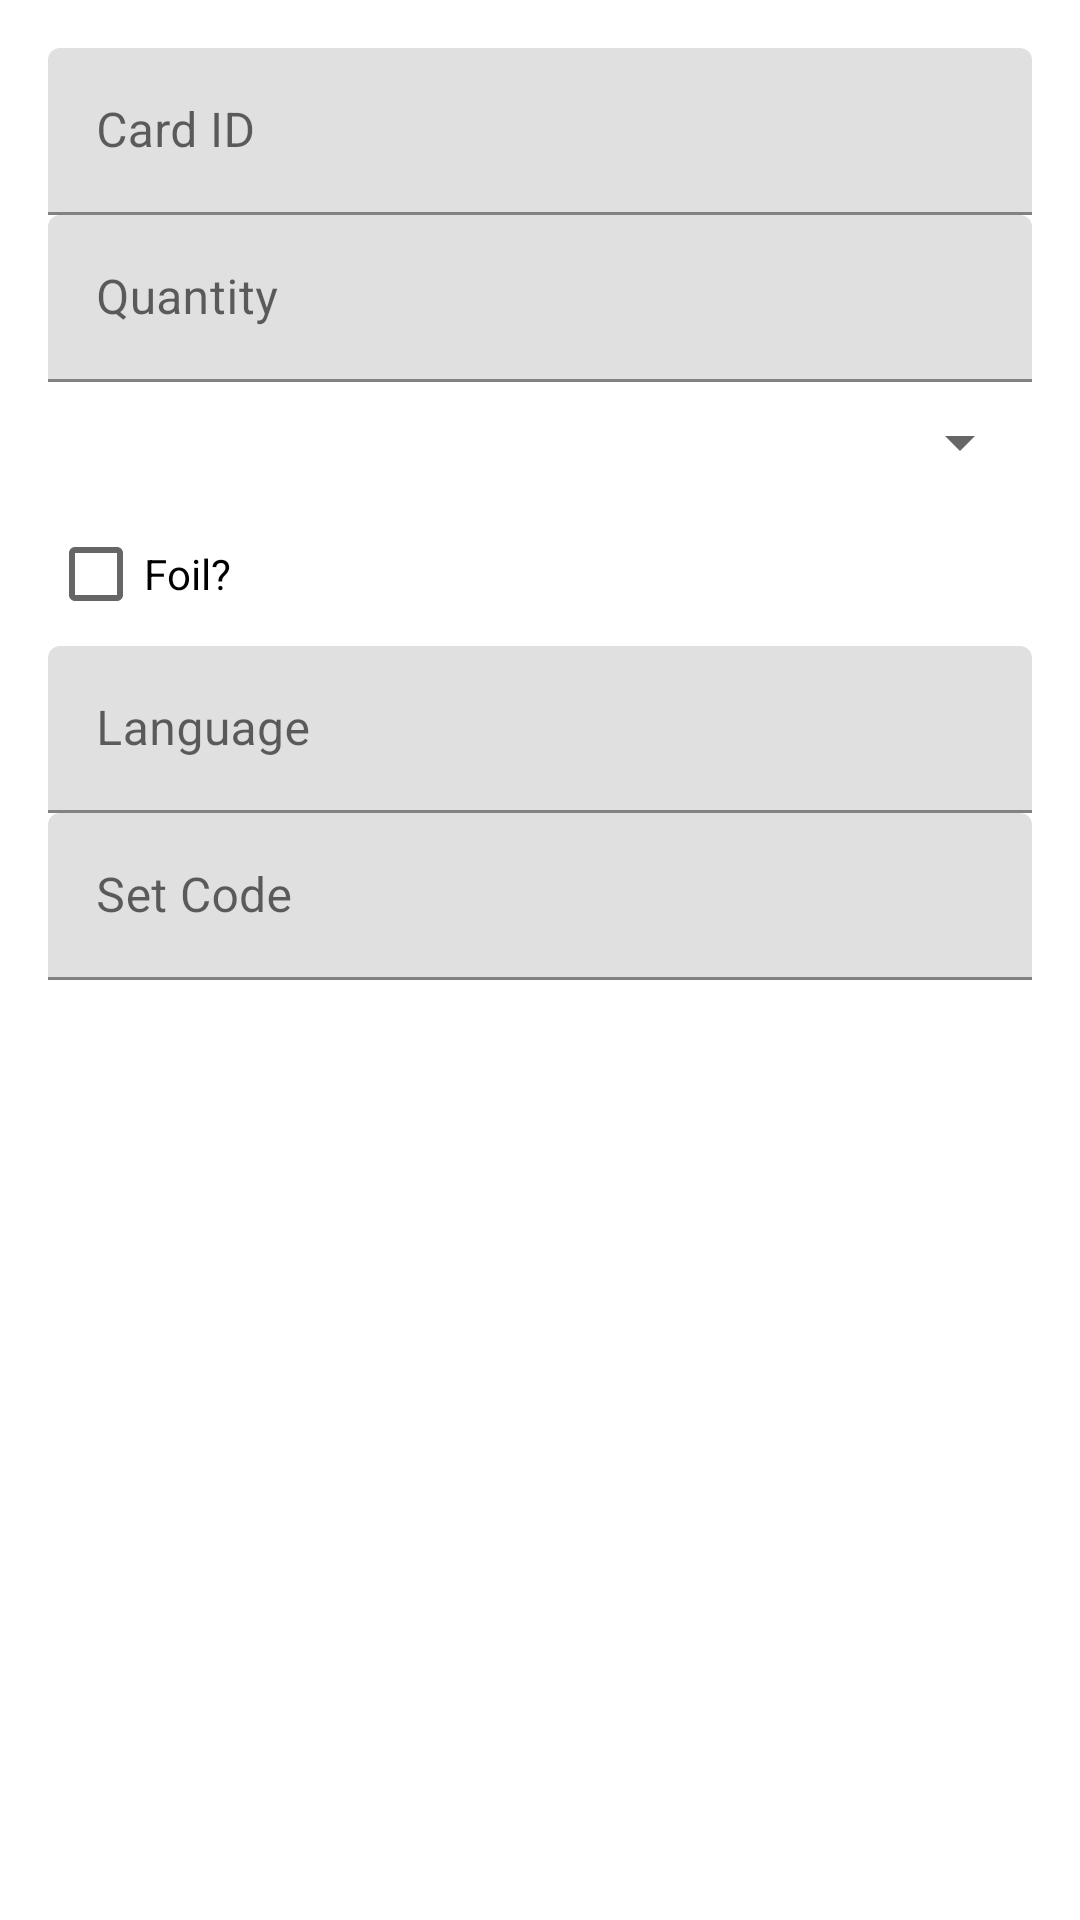

Here is an Android app screen rendered from its layout file. Give the layout XML and the strings, colors and styles it references.
<!-- AndroidManifest.xml: application theme AppTheme -->
<!-- res/layout/dialog_add_collection.xml -->
<?xml version="1.0" encoding="utf-8"?>
<LinearLayout xmlns:android="http://schemas.android.com/apk/res/android"
    android:layout_width="match_parent"
    android:layout_height="wrap_content"
    android:orientation="vertical"
    android:padding="16dp">

    <com.google.android.material.textfield.TextInputLayout
        android:id="@+id/card_id_layout"
        android:layout_width="match_parent"
        android:layout_height="wrap_content"
        android:hint="@string/card_id">

        <com.google.android.material.textfield.TextInputEditText
            android:id="@+id/card_id_edit_text"
            android:layout_width="match_parent"
            android:layout_height="wrap_content"
            android:inputType="text" />
    </com.google.android.material.textfield.TextInputLayout>

    <com.google.android.material.textfield.TextInputLayout
        android:id="@+id/quantity_layout"
        android:layout_width="match_parent"
        android:layout_height="wrap_content"
        android:hint="@string/quantity">

        <com.google.android.material.textfield.TextInputEditText
            android:id="@+id/quantity_edit_text"
            android:layout_width="match_parent"
            android:layout_height="wrap_content"
            android:inputType="number" />
    </com.google.android.material.textfield.TextInputLayout>

    <Spinner
        android:id="@+id/condition_spinner"
        android:layout_width="match_parent"
        android:layout_height="wrap_content"
        android:layout_marginTop="8dp" />

    <CheckBox
        android:id="@+id/is_foil_checkbox"
        android:layout_width="wrap_content"
        android:layout_height="wrap_content"
        android:layout_marginTop="8dp"
        android:text="@string/is_foil" />

    <com.google.android.material.textfield.TextInputLayout
        android:id="@+id/language_layout"
        android:layout_width="match_parent"
        android:layout_height="wrap_content"
        android:hint="@string/language">

        <com.google.android.material.textfield.TextInputEditText
            android:id="@+id/language_edit_text"
            android:layout_width="match_parent"
            android:layout_height="wrap_content"
            android:inputType="text" />
    </com.google.android.material.textfield.TextInputLayout>

    <com.google.android.material.textfield.TextInputLayout
        android:id="@+id/set_code_layout"
        android:layout_width="match_parent"
        android:layout_height="wrap_content"
        android:hint="@string/set_code">

        <com.google.android.material.textfield.TextInputEditText
            android:id="@+id/set_code_edit_text"
            android:layout_width="match_parent"
            android:layout_height="wrap_content"
            android:inputType="text" />
    </com.google.android.material.textfield.TextInputLayout>

</LinearLayout>
<!-- resources referenced by this layout -->
<resources>
  <string name="card_id" translatable="false">Card ID</string>
  <string name="is_foil" translatable="false">Foil?</string>
  <string name="language" translatable="false">Language</string>
  <string name="quantity" translatable="false">Quantity</string>
  <string name="set_code" translatable="false">Set Code</string>
  <style name="AppTheme" parent="Theme.MaterialComponents.DayNight.DarkActionBar">
          
          <item name="windowActionBar">false</item>
          <item name="windowNoTitle">true</item>
          <item name="colorPrimary">@color/purple_500</item>
          <item name="colorPrimaryVariant">@color/purple_700</item>
          <item name="colorOnPrimary">@color/white</item>
          
          <item name="colorSecondary">@color/teal_200</item>
          <item name="colorSecondaryVariant">@color/teal_700</item>
          <item name="colorOnSecondary">@color/black</item>
          
          <item name="android:statusBarColor">?attr/colorPrimaryVariant</item>
      </style>
  <color name="purple_500">#FF6200EE</color>
  <color name="purple_700">#FF3700B3</color>
  <color name="white">#FFFFFFFF</color>
  <color name="teal_200">#FF03DAC5</color>
  <color name="teal_700">#FF018786</color>
  <color name="black">#FF000000</color>
</resources>
